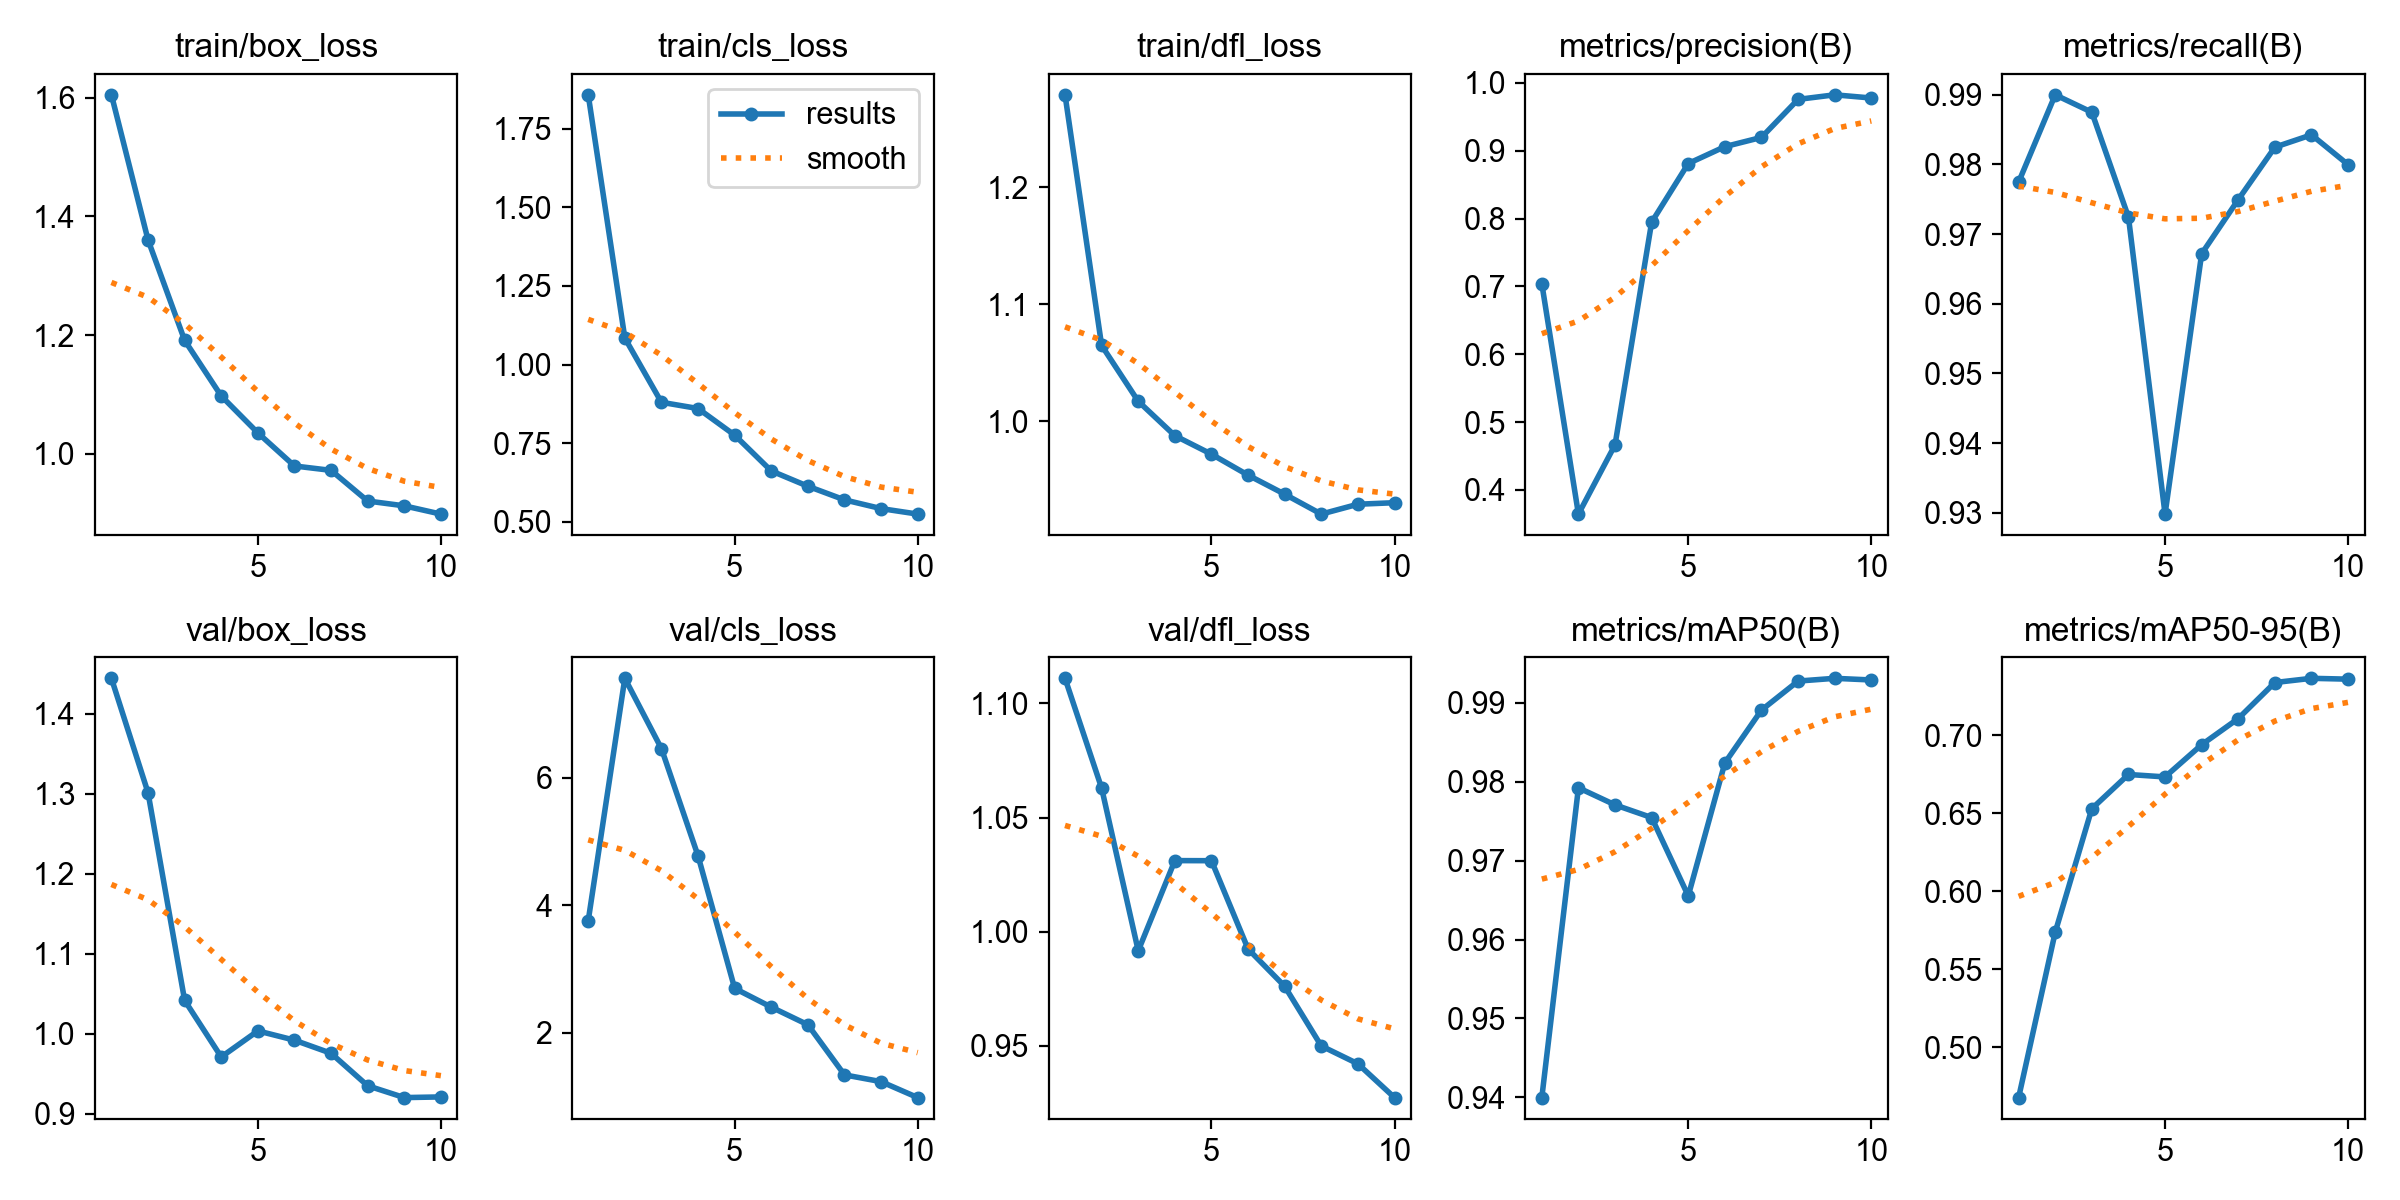

Source data for this figure (header and first rows):
epoch, time, train/box_loss, train/cls_loss, train/dfl_loss, metrics/precision(B), metrics/recall(B), metrics/mAP50(B), metrics/mAP50-95(B), val/box_loss, val/cls_loss, val/dfl_loss, lr/pg0, lr/pg1, lr/pg2
1, 11.08, 1.605, 1.858, 1.279, 0.704, 0.9774, 0.94, 0.4678, 1.444, 3.755, 1.111, 0.0005556, 0.0005556, 0.0005556
2, 15.44, 1.36, 1.084, 1.065, 0.3643, 0.99, 0.9792, 0.5738, 1.301, 7.556, 1.063, 0.001101, 0.001101, 0.001101
3, 19.64, 1.191, 0.8802, 1.017, 0.4664, 0.9875, 0.9771, 0.653, 1.042, 6.455, 0.9917, 0.001515, 0.001515, 0.001515
4, 23.84, 1.097, 0.8604, 0.9879, 0.7947, 0.9724, 0.9755, 0.6749, 0.9711, 4.772, 1.031, 0.001406, 0.001406, 0.001406
5, 28.06, 1.035, 0.7758, 0.972, 0.8812, 0.9298, 0.9655, 0.6734, 1.004, 2.695, 1.031, 0.001208, 0.001208, 0.001208
6, 32.27, 0.9796, 0.6621, 0.9541, 0.9061, 0.9672, 0.9824, 0.694, 0.9921, 2.401, 0.9924, 0.00101, 0.00101, 0.00101
7, 36.52, 0.9721, 0.6134, 0.9378, 0.9197, 0.9749, 0.9891, 0.7108, 0.9758, 2.124, 0.9761, 0.000812, 0.000812, 0.000812
8, 40.97, 0.9205, 0.57, 0.9208, 0.9758, 0.9825, 0.9928, 0.7339, 0.9351, 1.338, 0.95, 0.000614, 0.000614, 0.000614
9, 45.22, 0.9124, 0.5423, 0.9293, 0.9825, 0.9842, 0.9931, 0.7366, 0.9204, 1.232, 0.9422, 0.000416, 0.000416, 0.000416
10, 49.42, 0.8985, 0.5248, 0.9306, 0.9778, 0.9799, 0.9929, 0.736, 0.9212, 0.9818, 0.9274, 0.000218, 0.000218, 0.000218
